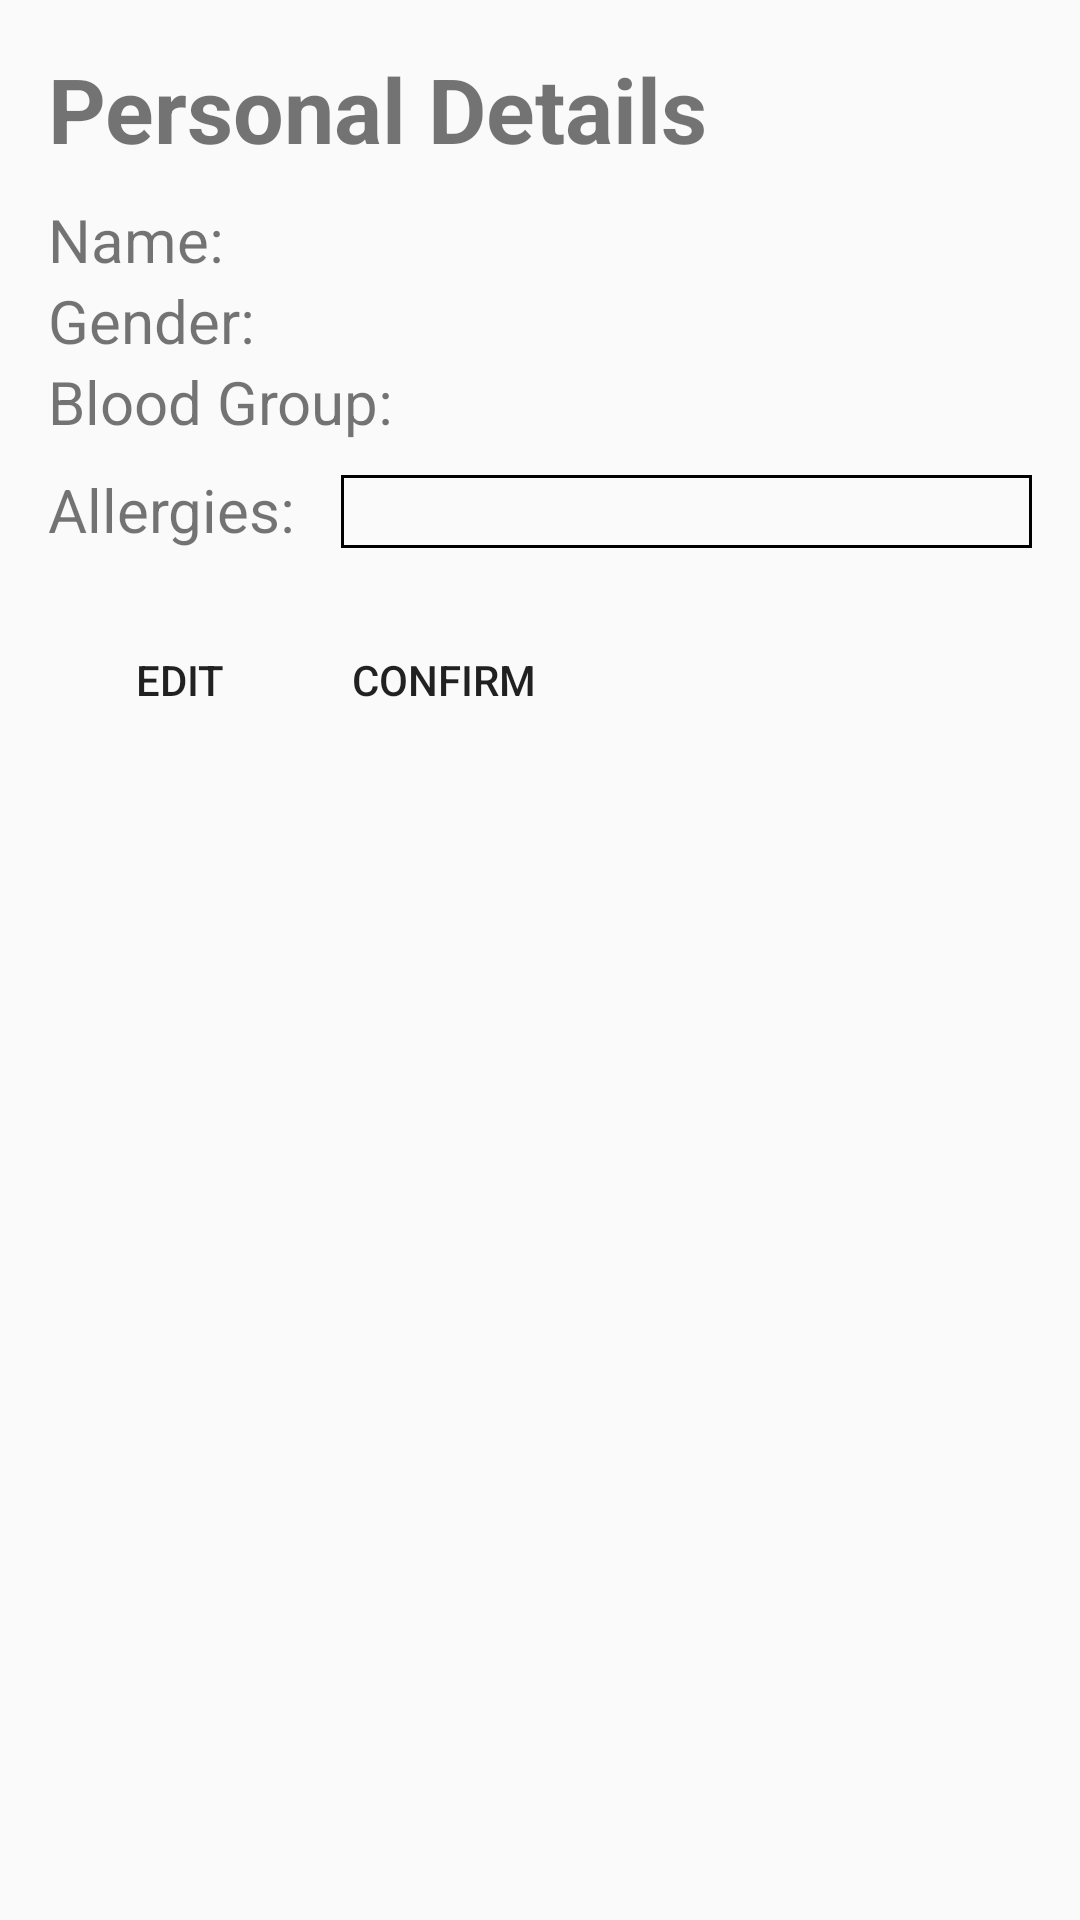

Here is an Android app screen rendered from its layout file. Give the layout XML and the strings, colors and styles it references.
<!-- AndroidManifest.xml: application theme AppTheme.NoActionBar -->
<!-- res/layout/fragment_profile.xml -->
<?xml version="1.0" encoding="utf-8"?>
<LinearLayout xmlns:android="http://schemas.android.com/apk/res/android"
    android:layout_width="match_parent"
    android:layout_height="match_parent"
    android:paddingBottom="16dp"
    android:paddingTop="16dp"
    android:paddingLeft="16dp"
    android:paddingRight="16dp"
    android:orientation="vertical"
    android:background="@drawable/pill_background">

    <RelativeLayout
        android:layout_width="match_parent"
        android:layout_height="wrap_content"
        android:layout_gravity="top">

        <LinearLayout
            android:layout_width="match_parent"
            android:layout_height="wrap_content"
            android:orientation="vertical">

            <TextView
                android:layout_width="match_parent"
                android:layout_height="wrap_content"
                android:text="Personal Details"
                android:textStyle="bold"
                android:textSize="30sp" />

            <LinearLayout
                android:layout_width="match_parent"
                android:layout_height="wrap_content"
                android:orientation="horizontal">

                <TextView
                    android:layout_width="wrap_content"
                    android:layout_height="wrap_content"
                    android:paddingTop="10dp"
                    android:textSize="20sp"
                    android:text="Name:   " />

                <TextView
                    android:id="@+id/profile_username"
                    android:layout_width="wrap_content"
                    android:layout_height="wrap_content"
                    android:textSize="20sp" />

            </LinearLayout>

            <LinearLayout
                android:layout_width="match_parent"
                android:layout_height="wrap_content"
                android:orientation="horizontal">

                <TextView
                    android:layout_width="wrap_content"
                    android:layout_height="wrap_content"
                    android:textSize="20sp"
                    android:text="Gender:   " />

                <Spinner
                    android:id="@+id/profile_gender"
                    android:layout_width="wrap_content"
                    android:layout_height="40dp"
                    android:background="@android:drawable/btn_dropdown"
                    android:spinnerMode="dropdown"
                    android:dropDownWidth="match_parent"
                    android:visibility="gone"/>

                <TextView
                    android:id="@+id/profile_gender_noEdit"
                    android:layout_width="wrap_content"
                    android:layout_height="wrap_content"
                    android:textSize="20sp"
                    android:visibility="gone" />

            </LinearLayout>

            <LinearLayout
                android:layout_width="match_parent"
                android:layout_height="wrap_content"
                android:orientation="horizontal">

                <TextView
                    android:layout_width="wrap_content"
                    android:layout_height="wrap_content"
                    android:textSize="20sp"
                    android:text="Blood Group:   " />

                <Spinner
                    android:id="@+id/profile_bloodtype"
                    android:layout_width="wrap_content"
                    android:layout_height="40dp"
                    android:background="@android:drawable/btn_dropdown"
                    android:spinnerMode="dropdown"
                    android:dropDownWidth="match_parent"
                    android:visibility="gone"/>

                <TextView
                    android:id="@+id/profile_blood_noEdit"
                    android:layout_width="wrap_content"
                    android:layout_height="wrap_content"
                    android:textSize="20sp" />

            </LinearLayout>

            <LinearLayout
                android:layout_width="match_parent"
                android:layout_height="wrap_content"
                android:orientation="horizontal"
                android:gravity="top">

                <TextView
                    android:layout_width="wrap_content"
                    android:layout_height="wrap_content"
                    android:text="Allergies:   "
                    android:textSize="20sp" />

                <com.google.android.material.textfield.TextInputLayout
                    android:id="@+id/profile_allergyError"
                    android:layout_width="match_parent"
                    android:layout_height="wrap_content"
                    >

                    <EditText
                        android:id="@+id/profile_allergy"
                        android:layout_width="match_parent"
                        android:layout_height="wrap_content"
                        android:background="@drawable/allergy_border"/>

                </com.google.android.material.textfield.TextInputLayout>

            </LinearLayout>

            <ProgressBar
                android:id="@+id/profile_progress"
                android:layout_width="match_parent"
                android:layout_height="wrap_content"
                android:visibility="gone" />

            <LinearLayout
                android:layout_width="match_parent"
                android:layout_height="match_parent"
                android:orientation="horizontal"
                android:layout_marginTop="20dp">

                <Button
                    android:id="@+id/profile_edit"
                    android:layout_width="wrap_content"
                    android:layout_height="wrap_content"
                    android:background="@drawable/button_gradient"
                    android:text="Edit"/>

                <Button
                    android:id="@+id/profile_confirm"
                    android:layout_width="wrap_content"
                    android:layout_height="wrap_content"
                    android:background="@drawable/button_gradient"
                    android:text="Confirm"/>

            </LinearLayout>

        </LinearLayout>

    </RelativeLayout>

</LinearLayout>
<!-- resources referenced by this layout -->
<resources>
  <!-- drawable allergy_border (drawable) -->
  <?xml version="1.0" encoding="utf-8"?>
  <shape
      xmlns:android="http://schemas.android.com/apk/res/android"
      android:shape="rectangle">
      <solid
          android:color="#00000000"/>
  
  
  
  
  
  
  
      <stroke
          android:color="#000000"
          android:width="1dp"/>
  </shape>
  <style name="AppTheme.NoActionBar">
          <item name="windowActionBar">false</item>
          <item name="windowNoTitle">true</item>
          <item name="android:statusBarColor">@android:color/transparent</item>
      </style>
</resources>
